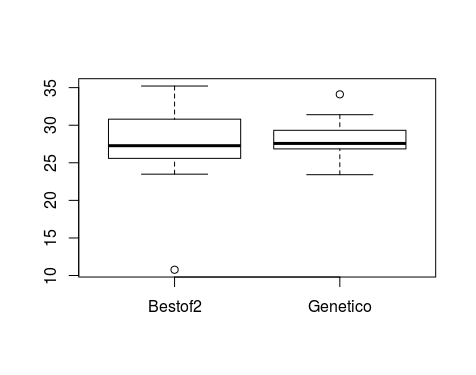

Source data for this figure (header and first rows):
B2, GN
30.8, 26.84
25.58, 27.08
23.89, 27.19
26.36, 27.19
31.14, 23.64
28.82, 27.49
27.05, 31.19
28.45, 27.74
27.49, 23.45
25.94, 25.54
29.16, 29.18
26.21, 27.49
28.47, 31.4
26.76, 31.39
31, 29.33
23.49, 26.16
23.58, 29.32
31.39, 28.98
10.77, 28.98
24.76, 24.87
31.23, 28.98
26.92, 29.16
31.02, 23.42
25.21, 31.19
26.92, 27.33
24.89, 31.19
31.4, 24.05
28.83, 27.66
30.42, 27.19
35.21, 34.11
